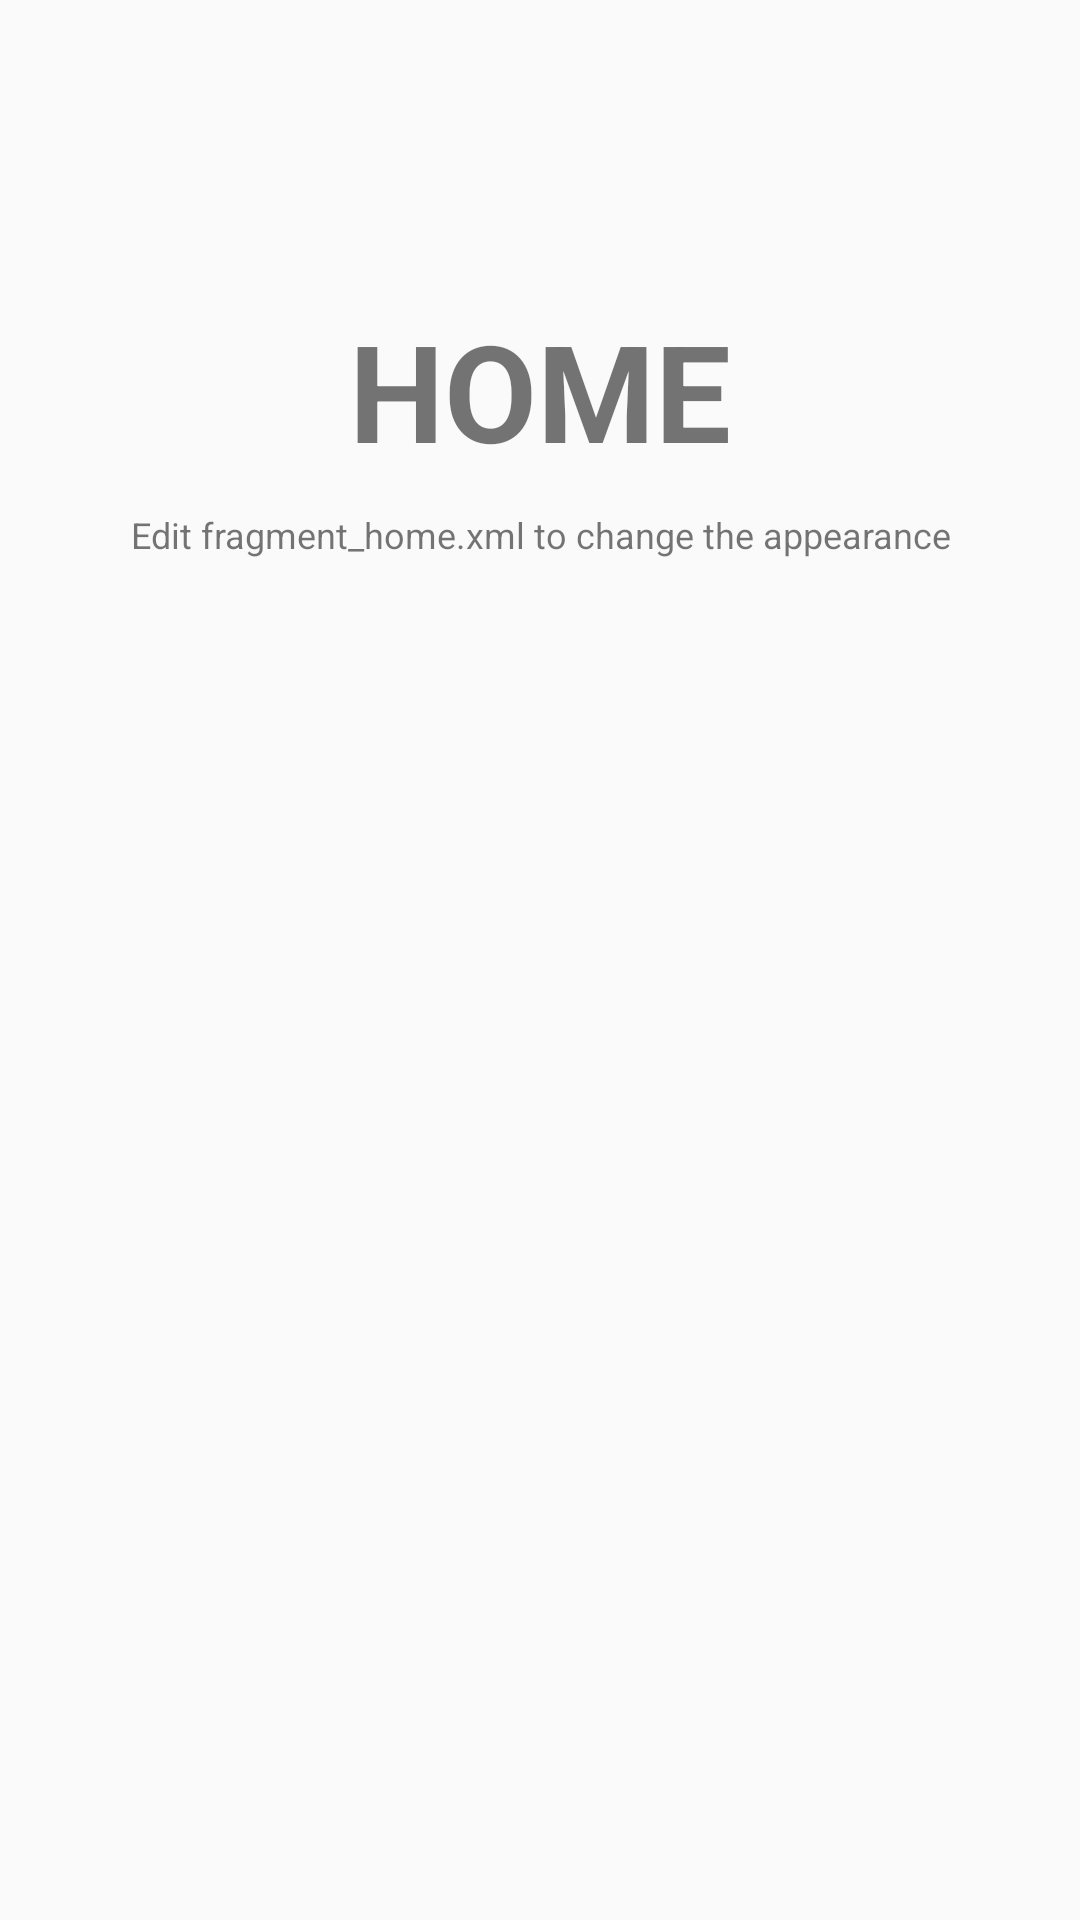

Write the Android layout XML for this screen, with the resource values it uses.
<!-- AndroidManifest.xml: application theme MyMaterialTheme -->
<!-- res/layout/fragment_friends.xml -->
<RelativeLayout xmlns:android="http://schemas.android.com/apk/res/android"
    xmlns:tools="http://schemas.android.com/tools"
    android:layout_width="match_parent"
    android:layout_height="match_parent"
    android:orientation="vertical"
    tools:context="FriendsFragment">


    <TextView
        android:id="@+id/label"
        android:layout_alignParentTop="true"
        android:layout_marginTop="100dp"
        android:layout_width="fill_parent"
        android:layout_height="wrap_content"
        android:gravity="center_horizontal"
        android:textSize="45dp"
        android:text="HOME"
        android:textStyle="bold"/>

    <TextView
        android:layout_below="@id/label"
        android:layout_centerInParent="true"
        android:layout_width="fill_parent"
        android:layout_height="wrap_content"
        android:textSize="12dp"
        android:layout_marginTop="10dp"
        android:gravity="center_horizontal"
        android:text="Edit fragment_home.xml to change the appearance" />

</RelativeLayout>
<!-- resources referenced by this layout -->
<resources>
  <style name="MyMaterialTheme" parent="MyMaterialTheme.Base">
  
      </style>
  <style name="MyMaterialTheme.Base" parent="Theme.AppCompat.Light.DarkActionBar">
          <item name="android:windowNoTitle">true</item>
          <item name="windowActionBar">false</item>
          <item name="colorPrimary">@color/colorPrimary</item>
          <item name="colorPrimaryDark">@color/colorPrimaryDark</item>
          <item name="colorAccent">@color/colorAccent</item>
      </style>
  <!-- not gathered from this repository: default colours our renderer supplied (Android Studio template values) -->
  <color name="colorPrimary">#FF6200EE</color>
  <color name="colorPrimaryDark">#FF3700B3</color>
  <color name="colorAccent">#FF03DAC5</color>
</resources>
